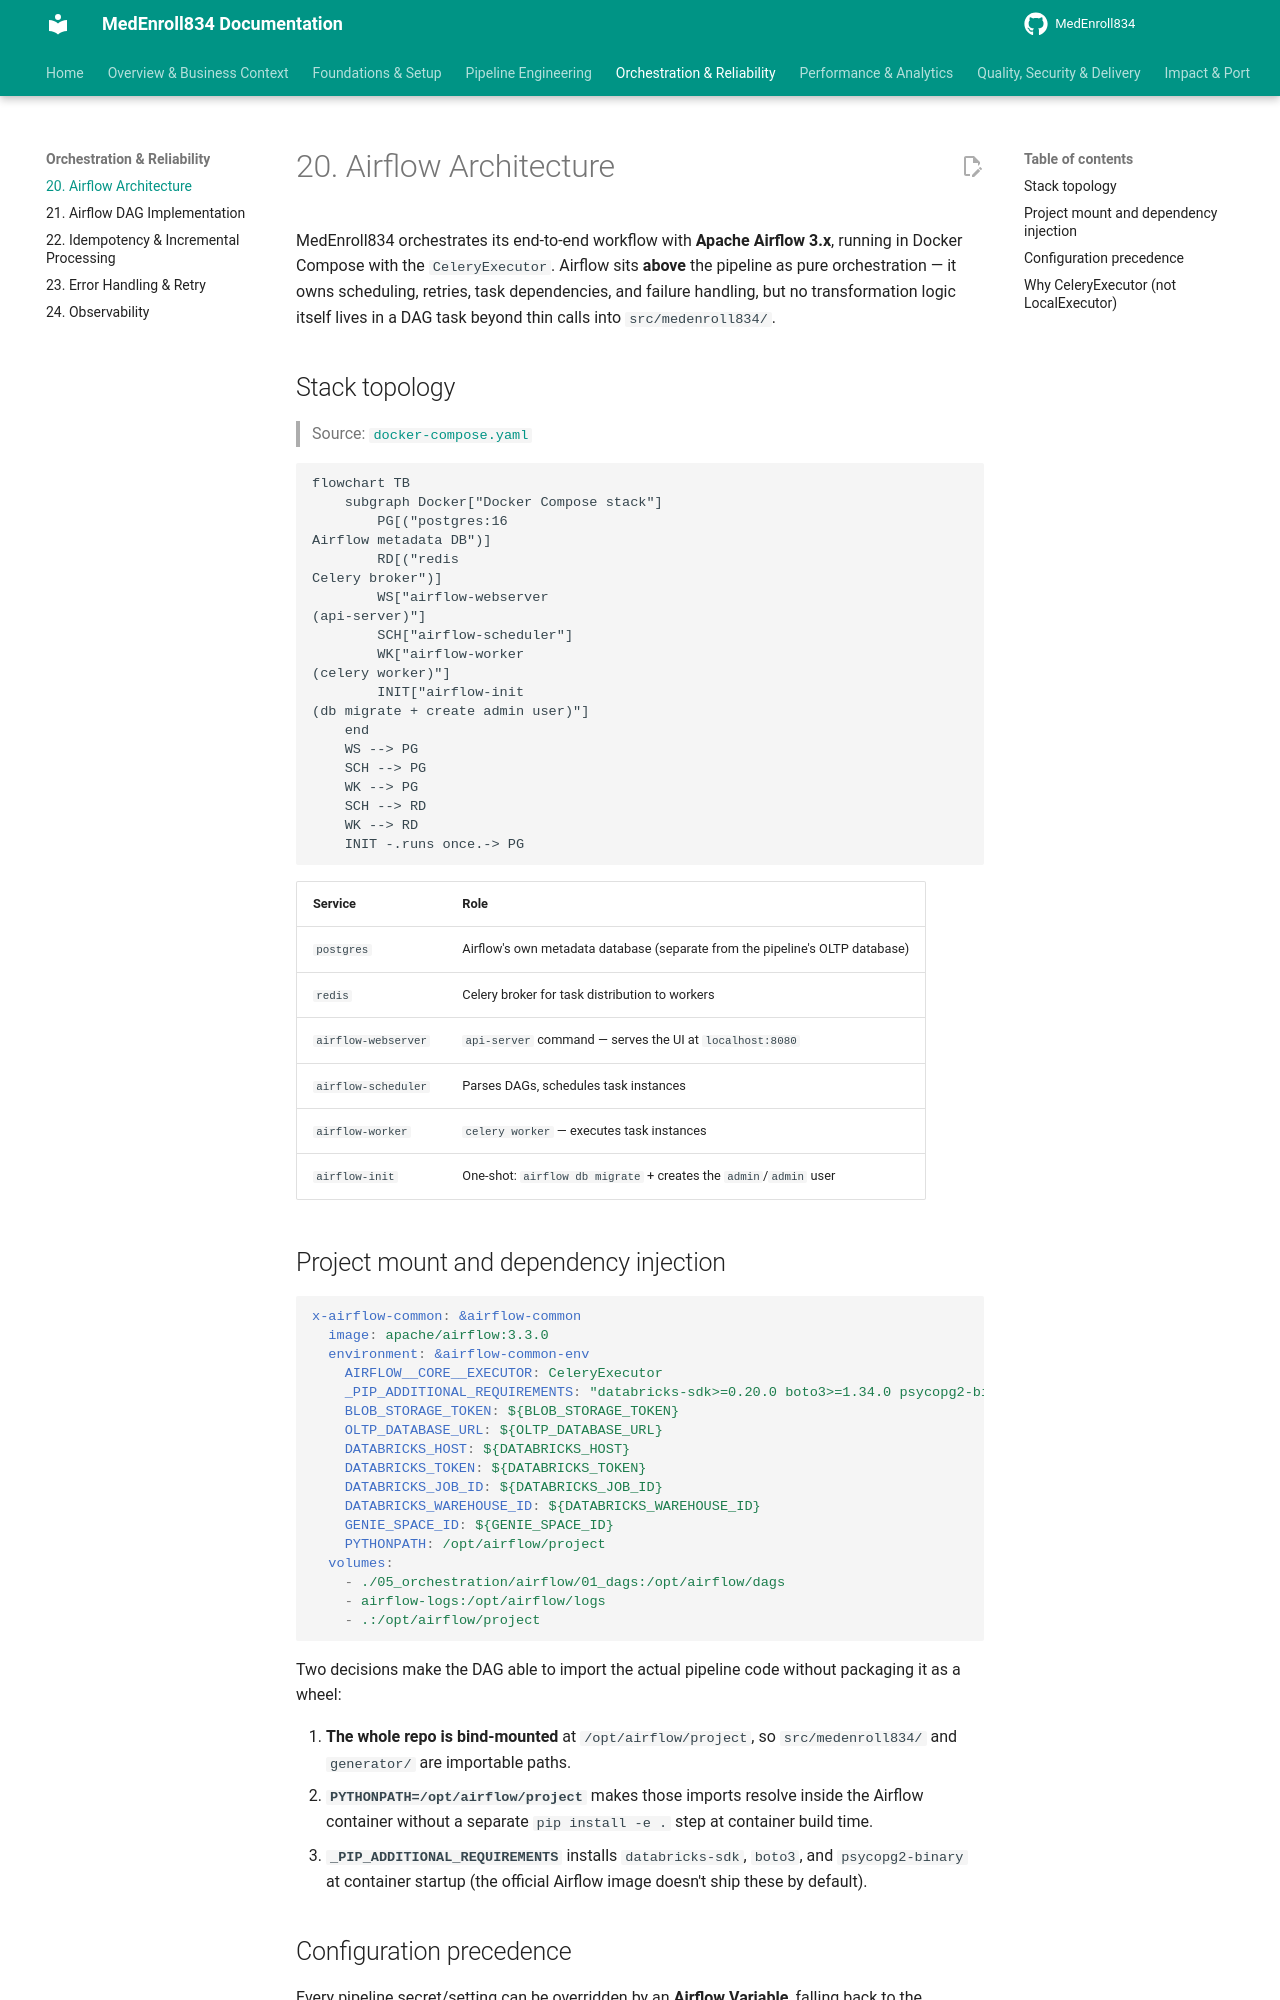

repository: sivabala21/MedEnroll834 · page: 20-airflow-architecture/index.html · generator: mkdocs

# 20. Airflow Architecture

MedEnroll834 orchestrates its end-to-end workflow with **Apache Airflow
3.x**, running in Docker Compose with the `CeleryExecutor`. Airflow sits
**above** the pipeline as pure orchestration — it owns scheduling,
retries, task dependencies, and failure handling, but no transformation
logic itself lives in a DAG task beyond thin calls into
`src/medenroll834/`.

## Stack topology

> Source: [`docker-compose.yaml`](https://github.com/yourusername/medenroll834/blob/main/docker-compose.yaml)

```mermaid
flowchart TB
    subgraph Docker["Docker Compose stack"]
        PG[("postgres:16<br/>Airflow metadata DB")]
        RD[("redis<br/>Celery broker")]
        WS["airflow-webserver<br/>(api-server)"]
        SCH["airflow-scheduler"]
        WK["airflow-worker<br/>(celery worker)"]
        INIT["airflow-init<br/>(db migrate + create admin user)"]
    end
    WS --> PG
    SCH --> PG
    WK --> PG
    SCH --> RD
    WK --> RD
    INIT -.runs once.-> PG
```

| Service | Role |
|---|---|
| `postgres` | Airflow's own metadata database (separate from the pipeline's OLTP database) |
| `redis` | Celery broker for task distribution to workers |
| `airflow-webserver` | `api-server` command — serves the UI at `localhost:8080` |
| `airflow-scheduler` | Parses DAGs, schedules task instances |
| `airflow-worker` | `celery worker` — executes task instances |
| `airflow-init` | One-shot: `airflow db migrate` + creates the `admin`/`admin` user |

## Project mount and dependency injection

```yaml
x-airflow-common: &airflow-common
  image: apache/airflow:3.3.0
  environment: &airflow-common-env
    AIRFLOW__CORE__EXECUTOR: CeleryExecutor
    _PIP_ADDITIONAL_REQUIREMENTS: "databricks-sdk>=0.20.0 boto3>=1.34.0 psycopg2-binary>=2.9.9"
    BLOB_STORAGE_TOKEN: ${BLOB_STORAGE_TOKEN}
    OLTP_DATABASE_URL: ${OLTP_DATABASE_URL}
    DATABRICKS_HOST: ${DATABRICKS_HOST}
    DATABRICKS_TOKEN: ${DATABRICKS_TOKEN}
    DATABRICKS_JOB_ID: ${DATABRICKS_JOB_ID}
    DATABRICKS_WAREHOUSE_ID: ${DATABRICKS_WAREHOUSE_ID}
    GENIE_SPACE_ID: ${GENIE_SPACE_ID}
    PYTHONPATH: /opt/airflow/project
  volumes:
    - ./05_orchestration/airflow/01_dags:/opt/airflow/dags
    - airflow-logs:/opt/airflow/logs
    - .:/opt/airflow/project
```

Two decisions make the DAG able to import the actual pipeline code without
packaging it as a wheel:

1. **The whole repo is bind-mounted** at `/opt/airflow/project`, so
   `src/medenroll834/` and `generator/` are importable paths.
2. **`PYTHONPATH=/opt/airflow/project`** makes those imports resolve inside
   the Airflow container without a separate `pip install -e .` step at
   container build time.
3. **`_PIP_ADDITIONAL_REQUIREMENTS`** installs `databricks-sdk`, `boto3`,
   and `psycopg2-binary` at container startup (the official Airflow image
   doesn't ship these by default).
